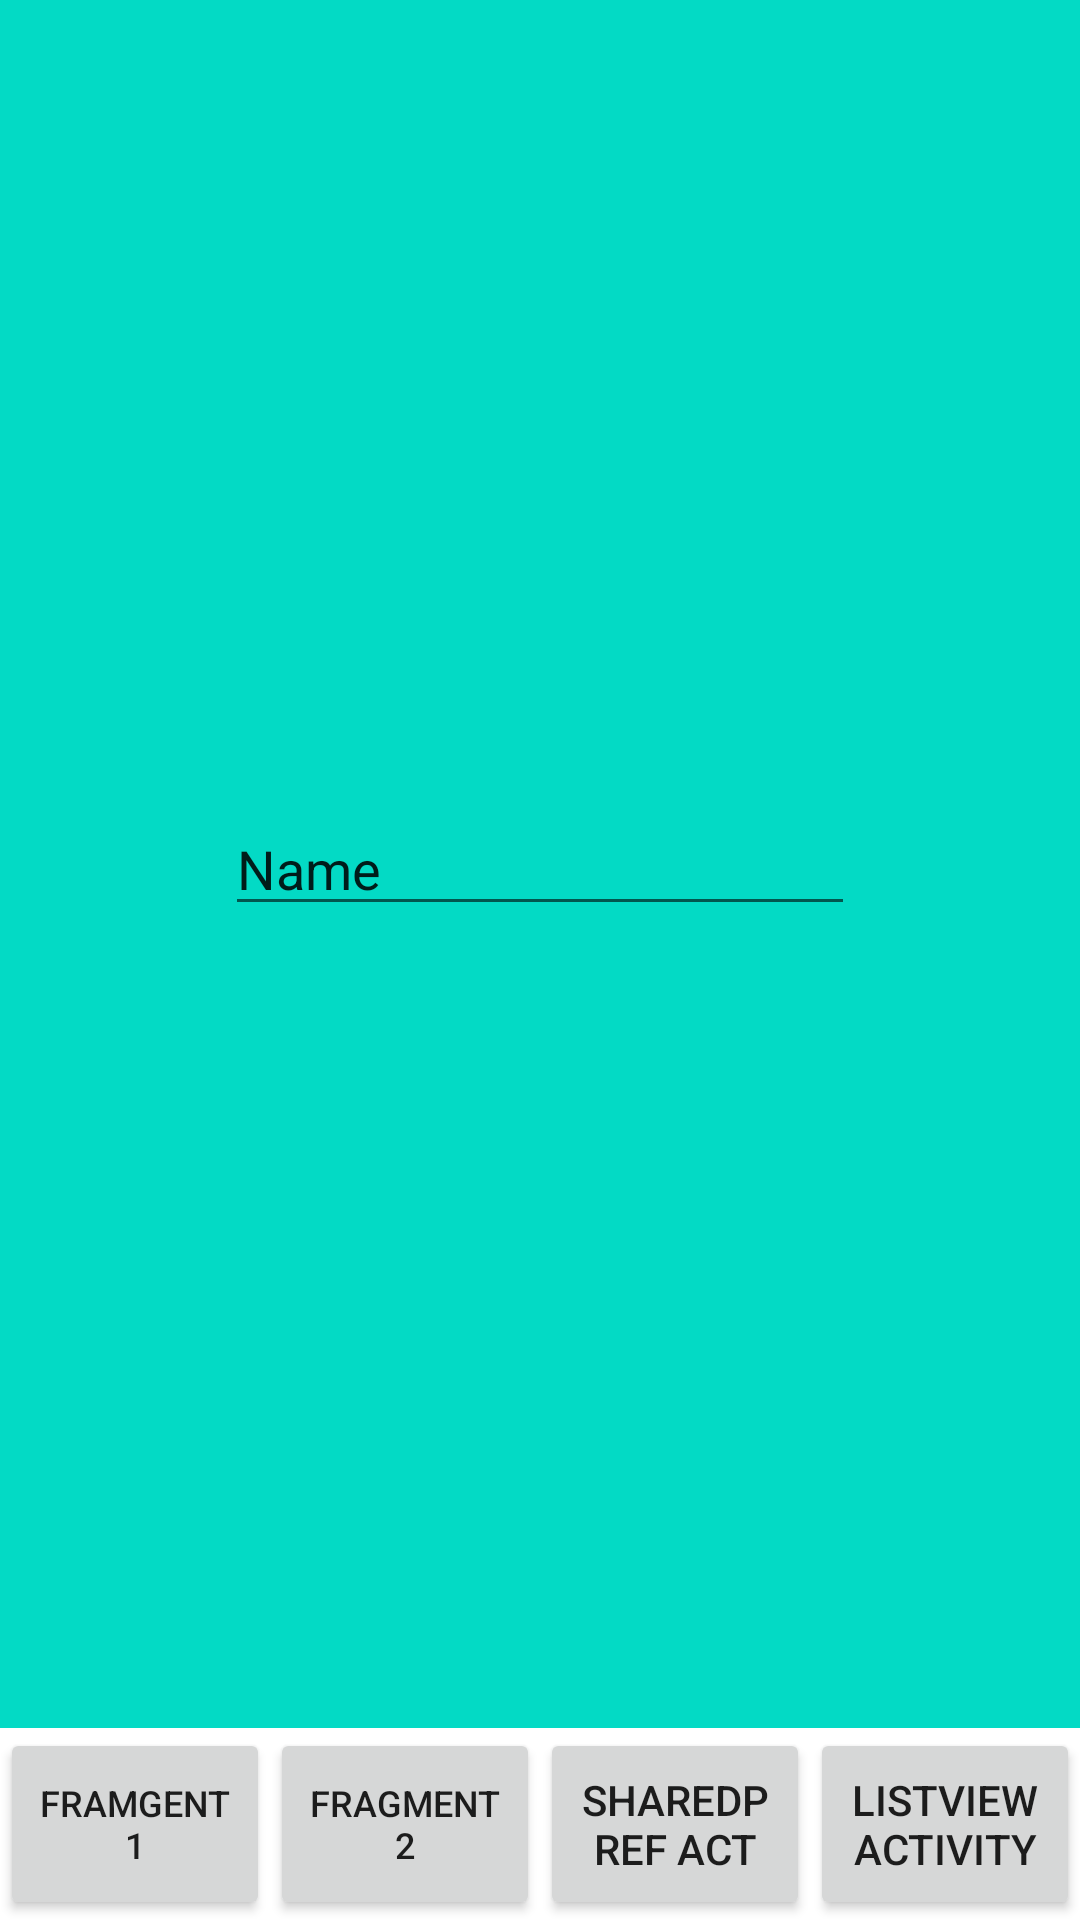

This screen was rendered from an Android layout file. Write that file and the resources it references.
<!-- AndroidManifest.xml: application theme Theme.FirstLessonApp -->
<!-- res/layout/activity_main.xml -->
<?xml version="1.0" encoding="utf-8"?>
<LinearLayout xmlns:android="http://schemas.android.com/apk/res/android"
    xmlns:app="http://schemas.android.com/apk/res-auto"
    xmlns:tools="http://schemas.android.com/tools"
    android:layout_width="match_parent"
    android:layout_height="match_parent"
    android:orientation="vertical"
    android:weightSum="100"
    tools:context=".MainActivity">

    <androidx.constraintlayout.widget.ConstraintLayout
        android:layout_width="match_parent"
        android:layout_height="0dp"
        android:layout_weight="90"
        android:background="@color/teal_200">


        <FrameLayout
            android:id="@+id/fragmentContainer"
            android:layout_width="match_parent"
            android:layout_height="match_parent">
            <androidx.constraintlayout.widget.ConstraintLayout
                android:layout_width="match_parent"
                android:layout_height="match_parent">

                <EditText
                    android:id="@+id/newID"
                    android:layout_width="wrap_content"
                    android:layout_height="wrap_content"
                    android:ems="10"
                    android:inputType="textPersonName"
                    android:text="Name"
                    app:layout_constraintBottom_toBottomOf="parent"
                    app:layout_constraintEnd_toEndOf="parent"
                    app:layout_constraintStart_toStartOf="parent"
                    app:layout_constraintTop_toTopOf="parent" />
            </androidx.constraintlayout.widget.ConstraintLayout>
        </FrameLayout>
    </androidx.constraintlayout.widget.ConstraintLayout>
    <androidx.constraintlayout.widget.ConstraintLayout
        android:layout_width="match_parent"
        android:layout_height="0dp"
        android:layout_weight="10">

        <LinearLayout
            android:layout_width="match_parent"
            android:layout_height="match_parent"
            android:orientation="horizontal">

            <Button
                android:id="@+id/mainPageButton"
                android:layout_width="0dp"
                android:layout_height="match_parent"
                android:layout_weight="1"
                android:text="FRAMGENT 1"
                android:onClick="firstFragmentButton"
                android:textSize="12dp" />


            <Button
                android:id="@+id/accountButton"
                android:layout_width="0dp"
                android:layout_height="match_parent"
                android:layout_weight="1"
                android:onClick="secondFragmentButton"
                android:text="FRAGMENT 2"
                android:textSize="12dp" />
            <Button
                android:id="@+id/sharedButton"
                android:layout_width="0dp"
                android:layout_height="match_parent"
                android:layout_weight="1"
                android:onClick="sharedButton"
                android:text="SharedPref Act" />

            <Button
                android:id="@+id/listviewButton"
                android:layout_width="0dp"
                android:layout_height="match_parent"
                android:layout_weight="1"
                android:onClick="listViewButton"
                android:text="listView Activity"></Button>


        </LinearLayout>
    </androidx.constraintlayout.widget.ConstraintLayout>


</LinearLayout>
<!-- resources referenced by this layout -->
<resources>
  <color name="teal_200">#FF03DAC5</color>
  <style name="Theme.FirstLessonApp" parent="Theme.MaterialComponents.DayNight.DarkActionBar">
          
          <item name="colorPrimary">@color/purple_500</item>
          <item name="colorPrimaryVariant">@color/purple_700</item>
          <item name="colorOnPrimary">@color/white</item>
          
          <item name="colorSecondary">@color/teal_200</item>
          <item name="colorSecondaryVariant">@color/teal_700</item>
          <item name="colorOnSecondary">@color/black</item>
          
          <item name="android:statusBarColor" tools:targetApi="l">?attr/colorPrimaryVariant</item>
          
      </style>
  <color name="purple_500">#FF6200EE</color>
  <color name="purple_700">#FF3700B3</color>
  <color name="white">#FFFFFFFF</color>
  <color name="teal_700">#FF018786</color>
  <color name="black">#FF000000</color>
</resources>
